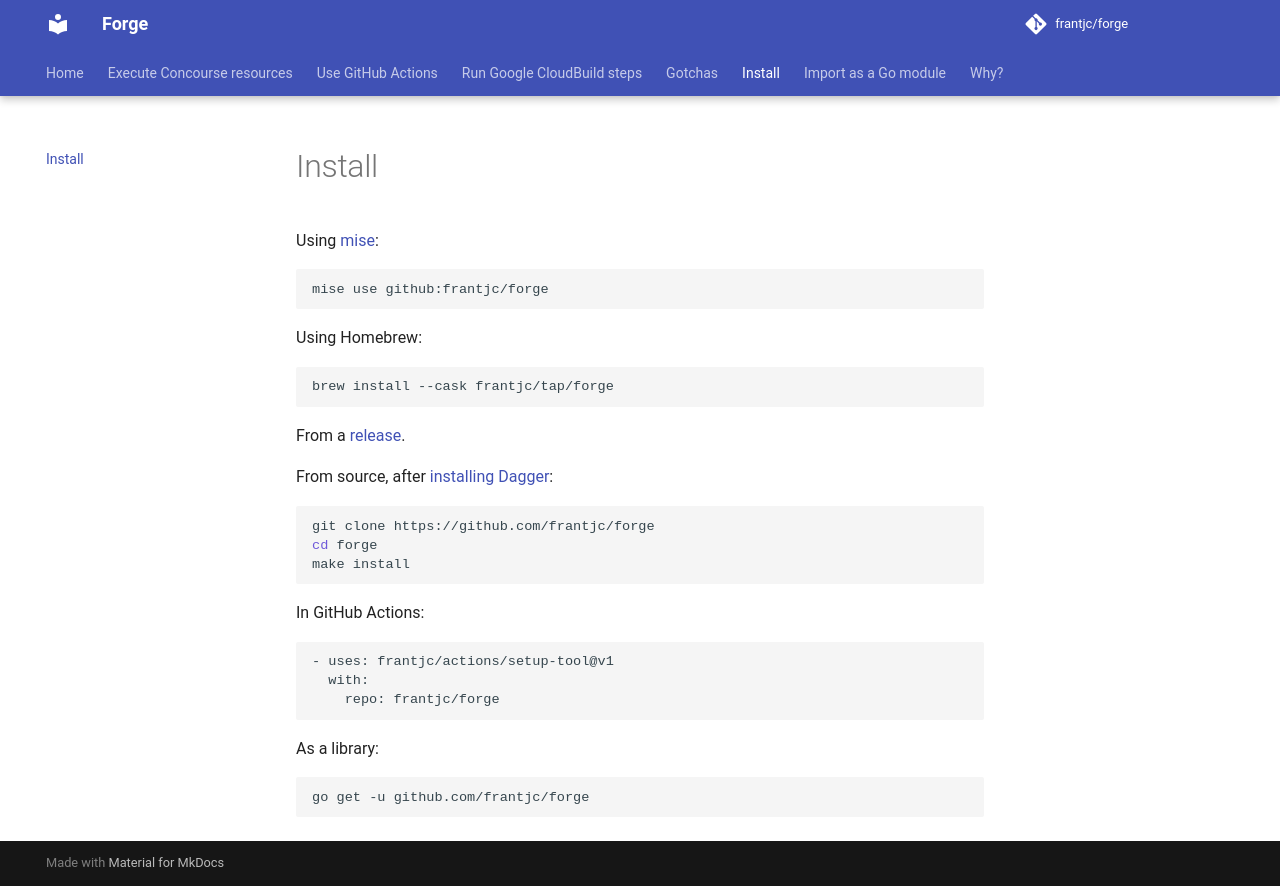

repository: frantjc/forge · page: install/index.html · generator: mkdocs

# Install

Using [mise](https://mise.jdx.dev/):

```sh
mise use github:frantjc/forge
```

Using Homebrew:

```sh
brew install --cask frantjc/tap/forge
```

From a [release](https://github.com/frantjc/forge/releases).

From source, after [installing Dagger](https://docs.dagger.io/getting-started/installation):

```sh
git clone https://github.com/frantjc/forge
cd forge
make install
```

In GitHub Actions:

```yml
- uses: frantjc/actions/setup-tool@v1
  with:
    repo: frantjc/forge
```

As a library:

```sh
go get -u github.com/frantjc/forge
```
